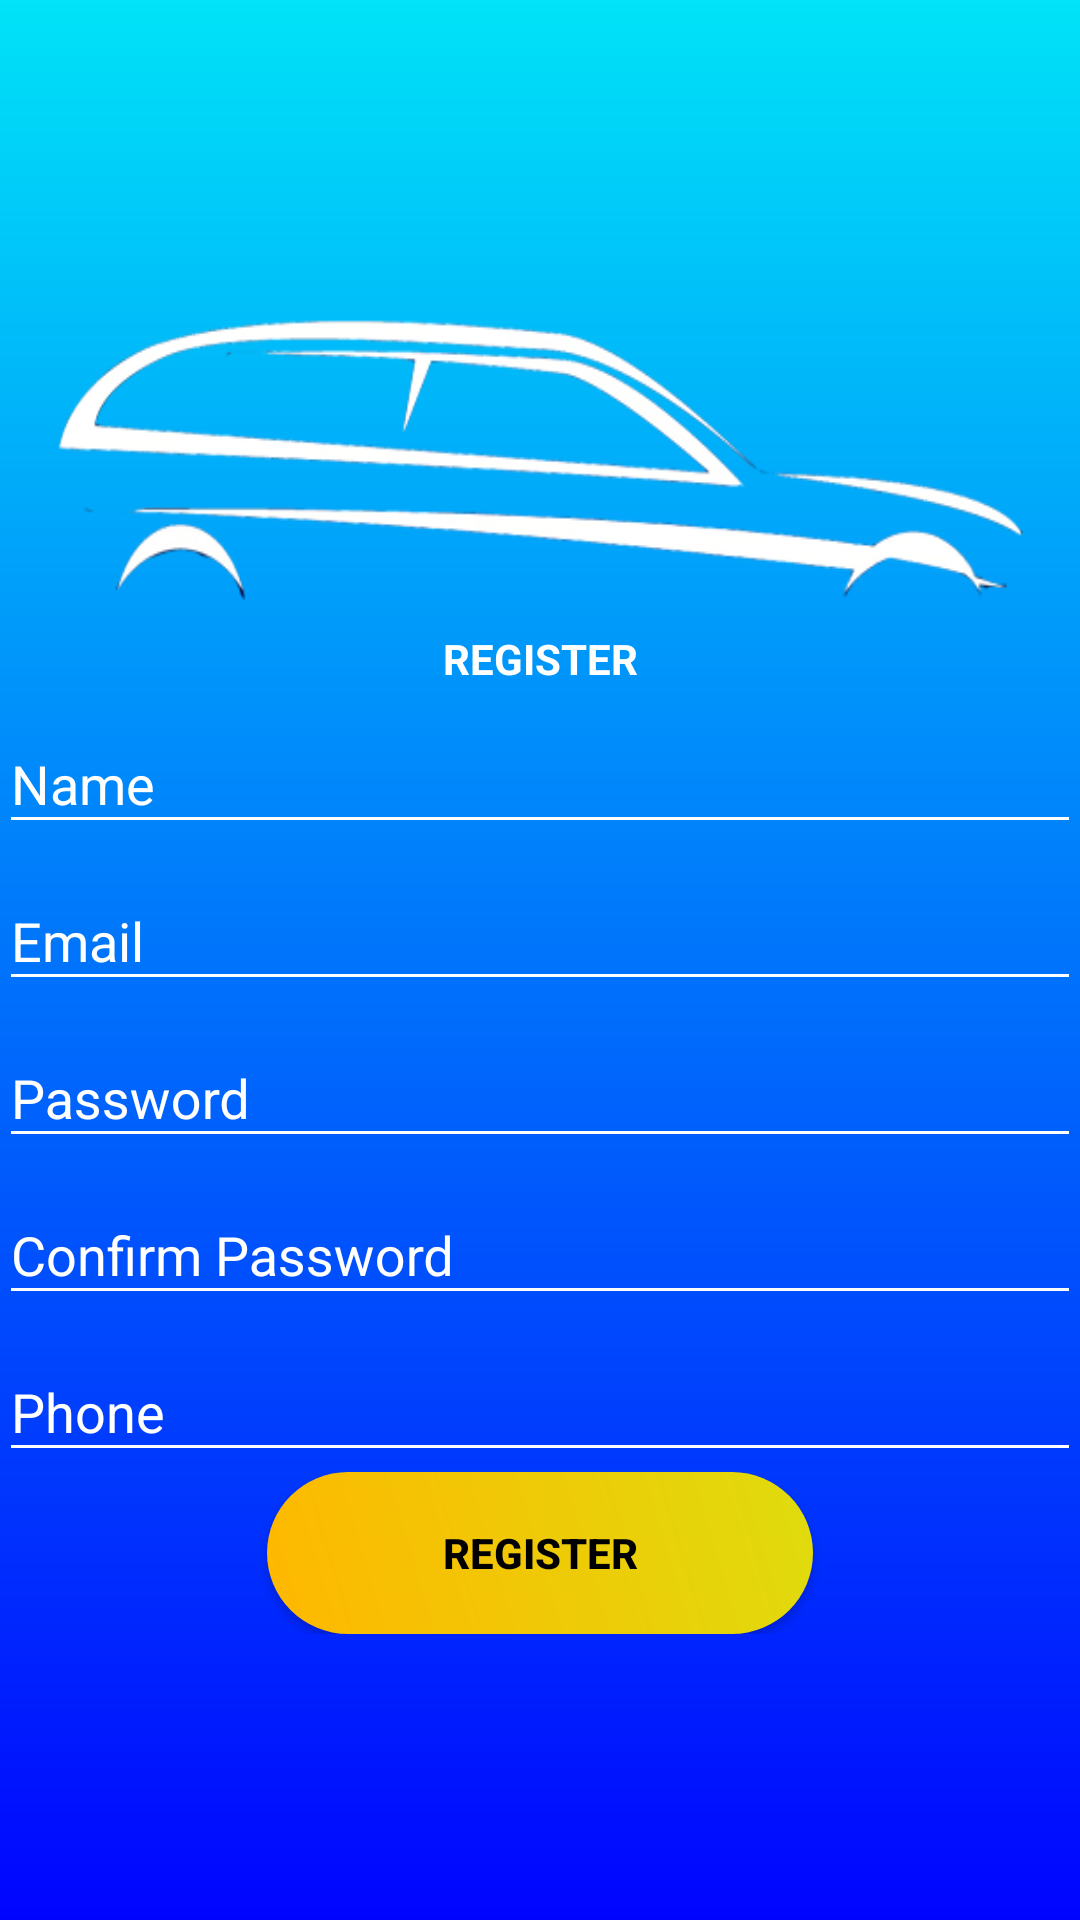

The Android layout XML behind this screen, and the referenced resources:
<!-- AndroidManifest.xml: application theme AppTheme -->
<!-- res/layout/activity_rigster.xml -->
<?xml version="1.0" encoding="utf-8"?>
<LinearLayout xmlns:android="http://schemas.android.com/apk/res/android"
    xmlns:app="http://schemas.android.com/apk/res-auto"
    xmlns:tools="http://schemas.android.com/tools"
    android:orientation="vertical"
    style="@style/loginParent"
    tools:context=".Login.LoginActivity"
    android:background="@drawable/main_background"
    android:gravity="center_vertical"
    >
    <ScrollView
        style="@style/parent">

        <LinearLayout
            android:layout_width="match_parent"
            android:layout_height="wrap_content"
            android:orientation="vertical">


            <LinearLayout
                android:layout_width="match_parent"
                android:layout_height="match_parent"
                android:weightSum="12"
                android:orientation="vertical"
                android:gravity="center_vertical">

                <ImageView
                    android:layout_marginTop="5dp"
                    android:layout_width="match_parent"
                    android:layout_height="100dp"
                    android:layout_marginBottom="10dp"
                    android:layout_marginRight="5dp"
                    android:layout_marginLeft="5dp"
                    android:background="@drawable/car_logo"
                    />
            </LinearLayout>

            <LinearLayout
                android:layout_width="match_parent"
                android:layout_height="match_parent"
                android:gravity="center_vertical"
                android:orientation="vertical"

                >


                <include layout="@layout/layout_register" />


            </LinearLayout>


        </LinearLayout>

    </ScrollView>

</LinearLayout>
<!-- res/layout/layout_register.xml (included above) -->
<?xml version="1.0" encoding="utf-8"?>
<RelativeLayout xmlns:android="http://schemas.android.com/apk/res/android"
    xmlns:app="http://schemas.android.com/apk/res-auto"
    style="@style/loginCard"
    android:layout_gravity="center"
    android:layout_marginTop="@dimen/loginViewsMargin"
    android:layout_marginBottom="@dimen/loginViewsMargin"


    >

    
    
    

    <LinearLayout
        style="@style/linearParent"
        android:layout_gravity="center"
        android:padding="@dimen/loginViewsMargin"
        >

        <TextView
            style="@style/headerTextPrimary"
            android:text="@string/register"
            android:layout_marginTop="@dimen/loginViewsMargin"/>
        <com.google.android.material.textfield.TextInputLayout
            android:id="@+id/textInputName"
            style="@style/parent"
            android:textColorHint="@color/whiteCardColor"
            android:theme="@style/parent"
            android:layout_marginTop="@dimen/loginViewsMargin">

            <EditText
                android:id="@+id/edit_text_name"
                style="@style/modifiedEditText"
                android:hint="@string/Name"
                android:maxLines="1"
                android:inputType="text"
                android:textColorHint="@color/whiteCardColor"
                android:textColor="@color/whiteCardColor"/>
        </com.google.android.material.textfield.TextInputLayout>

        <com.google.android.material.textfield.TextInputLayout
            android:id="@+id/textInputEmail"
            style="@style/parent"
            android:textColorHint="@color/whiteCardColor"
            android:layout_marginTop="@dimen/loginViewsMargin"
            android:theme="@style/parent">
            <EditText
                android:id="@+id/editTextEmail"
                style="@style/modifiedEditText"
                android:inputType="textEmailAddress"
                android:maxLines="1"
                android:textColorHint="@color/whiteCardColor"
                android:hint="@string/login_email_hint"
                android:textColor="@color/whiteCardColor"
                />
        </com.google.android.material.textfield.TextInputLayout>




        <com.google.android.material.textfield.TextInputLayout
            android:id="@+id/textInputPassword"
            style="@style/parent"
            android:textColorHint="@color/whiteCardColor"
            android:theme="@style/parent"
            android:layout_marginTop="@dimen/loginViewsMargin">

            <EditText
                android:id="@+id/editTextPassword"
                style="@style/modifiedEditText"
                android:hint="@string/login_password_hint"
                android:maxLines="1"
                android:inputType="textPassword"
                android:textColorHint="@color/whiteCardColor"
                android:textColor="@color/whiteCardColor"/>
        </com.google.android.material.textfield.TextInputLayout>

        <com.google.android.material.textfield.TextInputLayout
            android:id="@+id/textInputConfirmPassword"
            style="@style/parent"
            android:textColorHint="@color/whiteCardColor"
            android:theme="@style/parent"
            android:layout_marginTop="@dimen/loginViewsMargin">

            <EditText
                android:id="@+id/editTextConfirmPassword"
                style="@style/modifiedEditText"
                android:hint="@string/ConfirmPassword"
                android:maxLines="1"
                android:inputType="textPassword"
                android:textColorHint="@color/whiteCardColor"
                android:textColor="@color/whiteCardColor"/>
        </com.google.android.material.textfield.TextInputLayout>
        <com.google.android.material.textfield.TextInputLayout
            android:id="@+id/textInputPhone"
            style="@style/parent"
            android:textColorHint="@color/whiteCardColor"
            android:theme="@style/parent"
            android:layout_marginTop="@dimen/loginViewsMargin">

            <EditText
                android:id="@+id/edit_text_phone"
                style="@style/modifiedEditText"
                android:hint="@string/phone"
                android:maxLines="1"
                android:inputType="phone"
                android:textColorHint="@color/whiteCardColor"
                android:textColor="@color/whiteCardColor"/>
        </com.google.android.material.textfield.TextInputLayout>


        <Button
            android:id="@+id/btn_register"
            style="@style/loginButton"
            android:text="@string/register"
            android:textColor="@color/black"
            android:layout_gravity="center_horizontal"
            android:layout_marginTop="@dimen/loginViewsMargin"
            />

    </LinearLayout>
</RelativeLayout>
<!-- resources referenced by this layout -->
<resources>
  <color name="black">#000</color>
  <color name="whiteCardColor">#fff</color>
  <!-- drawable car_logo: png bitmap (drawable, 52528 bytes) -->
  <!-- drawable main_background (drawable) -->
  <?xml version="1.0" encoding="utf-8"?>
  <shape xmlns:android="http://schemas.android.com/apk/res/android" android:shape="rectangle" >
  
      <gradient
          android:angle="90"
          android:centerX="35%"
          android:startColor="#0004FF"
          android:endColor="#00E3F8"
          android:type="linear"
          />
  
  </shape>
  <string name="ConfirmPassword">Confirm Password</string>
  <string name="Name">Name</string>
  <string name="login_email_hint">Email</string>
  <string name="login_password_hint">Password</string>
  <string name="phone">Phone</string>
  <string name="register">REGISTER</string>
  <style name="headerTextPrimary" parent="headerText">
          <item name="android:textColor">@color/whiteTextColor</item>
      </style>
  <style name="linearParent" parent="parent">
          <item name="android:orientation">vertical</item>
      </style>
  <style name="loginButton" parent="viewParent">
          <item name="android:background">@drawable/login_button_bk2</item>
          <item name="android:textColor">@color/whiteTextColor</item>
          <item name="android:textStyle">bold</item>
      </style>
  <style name="loginCard" parent="parent">
  
      </style>
  <style name="loginParent" parent="parent">
          <item name="android:layout_height">match_parent</item>
          <item name="android:background">@color/loginBkColor</item>
          <item name="android:focusableInTouchMode">true</item>
      </style>
  <style name="modifiedEditText" parent="parent">
          <item name="android:textSize">@dimen/newsMoreTextSize</item>
          <item name="android:backgroundTint">#fff</item>
  
  
      </style>
  <style name="parent">
          <item name="android:layout_width">match_parent</item>
          <item name="android:layout_height">wrap_content</item>
          <item name="android:textColorHint">@color/floatColor</item>
  
          
          <item name="colorAccent">@color/floatColor</item>
          <item name="colorControlNormal">@color/floatColor</item>
          <item name="colorControlActivated">@color/floatColor</item>
      </style>
  <style name="AppTheme" parent="Theme.AppCompat.Light.NoActionBar">
          
          <item name="colorPrimary">@color/colorPrimary</item>
          <item name="colorPrimaryDark">@color/colorPrimaryDark</item>
          <item name="colorAccent">@color/colorAccent</item>
      </style>
  <style name="headerText" parent="parent">
          <item name="android:textSize">@dimen/headerTextSize</item>
          <item name="android:textAlignment">center</item>
          <item name="android:textColor">@color/whiteTextColor</item>
          <item name="android:textStyle">bold</item>
      </style>
  <color name="whiteTextColor">#fff</color>
  <style name="viewParent">
          <item name="android:layout_width">wrap_content</item>
          <item name="android:layout_height">wrap_content</item>
      </style>
  <!-- drawable login_button_bk2 (drawable) -->
  <?xml version="1.0" encoding="utf-8"?>
  <shape xmlns:android="http://schemas.android.com/apk/res/android" android:shape="rectangle" >
      <corners
          android:radius="27dp"
          />
      <gradient
          android:angle="45"
          android:centerX="35%"
          android:startColor="#FFB700"
          android:endColor="#DFDC0D"
          android:type="linear"
          />
      <size
          android:width="182dp"
          android:height="54dp"
          />
  </shape>
  <color name="loginBkColor">#f0f0f0</color>
  <color name="floatColor">#ffffff</color>
  <color name="colorPrimary">#008577</color>
  <color name="colorPrimaryDark">#000000</color>
  <color name="colorAccent">#D81B60</color>
</resources>
